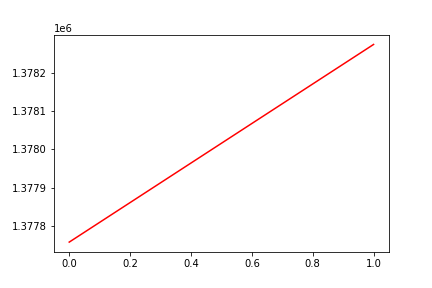

The table this chart was drawn from, first rows:
, date, assets
0, 0, 1377758
1, 20171003, 1378274
